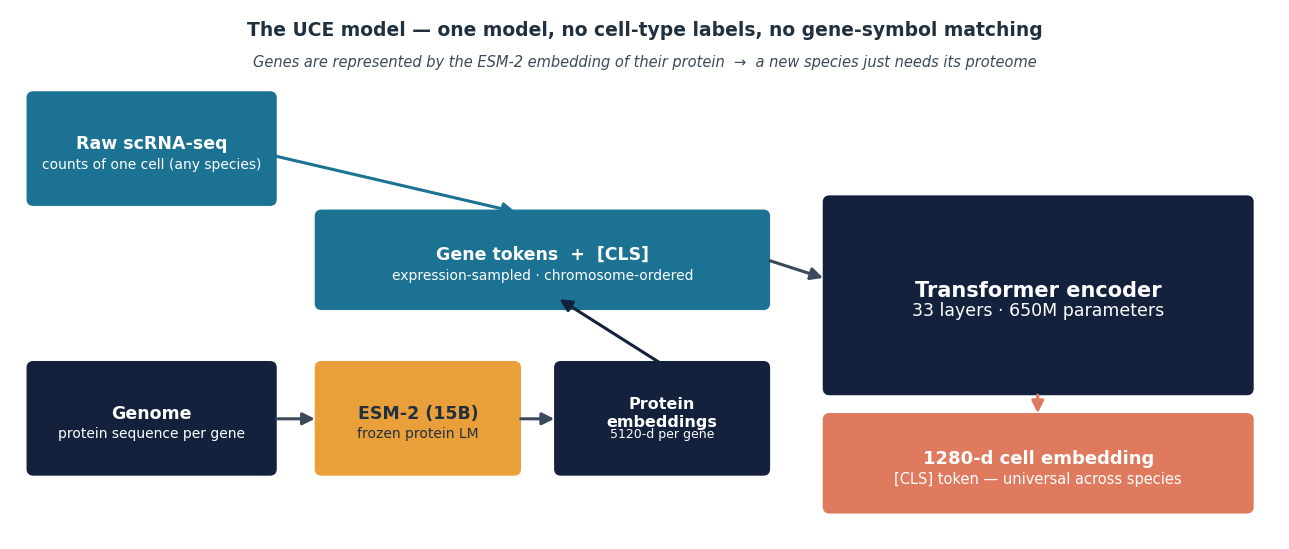

Write Python code to recreate this figure. (Note: this script raises an exception after producing the figure.)
import matplotlib
matplotlib.use('Agg')
import matplotlib.pyplot as plt
from matplotlib.patches import FancyBboxPatch, FancyArrowPatch
plt.rcParams['font.family'] = 'DejaVu Sans'

NAVY='#14213D'; TEAL='#1C7293'; CORAL='#E07A5F'; GOLD='#E9A03B'; LIGHT='#EEF3F6'; GREY='#3A4A5A'; INK='#20303F'

def box(ax,x,y,w,h,label,fc,tc='white',fs=11,bold=True,ec=None,sub=None):
    b=FancyBboxPatch((x,y),w,h,boxstyle="round,pad=0.02,rounding_size=0.06",
                     fc=fc,ec=ec or fc,lw=1.5,mutation_aspect=1)
    ax.add_patch(b)
    ax.text(x+w/2,y+h/2+(0.06 if sub else 0),label,ha='center',va='center',
            fontsize=fs,color=tc,weight='bold' if bold else 'normal',wrap=True)
    if sub:
        ax.text(x+w/2,y+h/2-0.16,sub,ha='center',va='center',fontsize=fs-2.5,color=tc)

def arrow(ax,x1,y1,x2,y2,c=GREY,lw=2.2):
    ax.add_patch(FancyArrowPatch((x1,y1),(x2,y2),arrowstyle='-|>',mutation_scale=18,
                 lw=lw,color=c,shrinkA=2,shrinkB=2))

# ---------------- MODEL SCHEMATIC ----------------
fig,ax=plt.subplots(figsize=(13.0,5.6)); ax.set_xlim(0,13.0); ax.set_ylim(0,5.6); ax.axis('off')
fig.patch.set_facecolor('white')
# inputs
box(ax,0.2,3.55,2.5,1.15,'Raw scRNA-seq',TEAL,fs=12.5,sub='counts of one cell (any species)')
box(ax,0.2,0.7,2.5,1.15,'Genome',NAVY,fs=12.5,sub='protein sequence per gene')
# ESM2
box(ax,3.15,0.7,2.05,1.15,'ESM-2 (15B)',GOLD,tc=INK,fs=12.5,sub='frozen protein LM')
# protein embeddings
box(ax,5.6,0.7,2.15,1.15,'Protein\nembeddings',NAVY,fs=11.5,sub='5120-d per gene')
# token assembly
box(ax,3.15,2.45,4.6,1.0,'Gene tokens  +  [CLS]',TEAL,fs=12.5,sub='expression-sampled · chromosome-ordered')
# transformer
box(ax,8.35,1.55,4.35,2.05,'Transformer encoder',NAVY,fs=15,sub='33 layers · 650M parameters')
# output
box(ax,8.35,0.3,4.35,1.0,'1280-d cell embedding',CORAL,tc='white',fs=13,sub='[CLS] token — universal across species')
# arrows
arrow(ax,2.7,1.27,3.15,1.27)                          # genome->ESM2
arrow(ax,5.2,1.27,5.6,1.27)                           # ESM2->prot emb
arrow(ax,6.67,1.85,5.6,2.55,c=NAVY)                   # prot emb -> tokens (up-left)
arrow(ax,2.7,4.05,5.2,3.45,c=TEAL)                    # scRNA -> tokens
arrow(ax,7.75,2.95,8.35,2.75)                         # tokens -> transformer
arrow(ax,10.52,1.55,10.52,1.3,c=CORAL)                # transformer -> output
ax.text(6.5,5.32,'The UCE model — one model, no cell-type labels, no gene-symbol matching',
        ha='center',fontsize=13.5,weight='bold',color=INK)
ax.text(6.5,5.0,'Genes are represented by the ESM-2 embedding of their protein  →  a new species just needs its proteome',
        ha='center',fontsize=10.5,color=GREY,style='italic')
plt.tight_layout(); plt.savefig('eval_out/model_schematic.png',dpi=170,bbox_inches='tight',facecolor='white'); plt.close()

# ---------------- WORKFLOW SCHEMATIC ----------------
fig,ax=plt.subplots(figsize=(12.8,3.9)); ax.set_xlim(0,12.8); ax.set_ylim(0,3.9); ax.axis('off')
fig.patch.set_facecolor('white')
steps=[('1','Dog proteome',TEAL,'Ensembl CanFam3.1'),
       ('2','ESM-2 15B\nembeddings',GOLD,'RunPod GPU'),
       ('3','Add dog as\nnew species',NAVY,'tokens · offsets'),
       ('4','Dog scRNA\nh5ad',TEAL,'GSE225599'),
       ('5','UCE\ninference',NAVY,'RunPod GPU'),
       ('6','Cell embeddings',CORAL,'93k × 1280'),
       ('7','Evaluation',TEAL,'3 strategies')]
x=0.15; w=1.63; gap=0.17; y=1.55; h=1.3
cx=[]
for i,(n,lab,c,sub) in enumerate(steps):
    tc='white' if c!=GOLD else INK
    box(ax,x,y,w,h,lab,c,tc=tc,fs=11,sub=sub)
    ax.text(x+0.19,y+h-0.17,n,ha='center',va='center',fontsize=10,weight='bold',
            color=c if c!=GOLD else INK,bbox=dict(boxstyle='circle,pad=0.16',fc='white',ec=c,lw=1.6))
    cx.append(x+w/2)
    if i<len(steps)-1:
        arrow(ax,x+w,y+h/2,x+w+gap,y+h/2)
    x+=w+gap
# three eval outputs under step 7
evs=[('Intrinsic (no ref)',TEAL),("Authors' UCE map",CORAL),('Baselines',GOLD)]
ey=0.35
for j,(lab,c) in enumerate(evs):
    bx=7.2+j*1.9
    tc='white' if c!=GOLD else INK
    box(ax,bx,ey,1.75,0.62,lab,c,tc=tc,fs=9.5,bold=True)
arrow(ax,cx[6],y, (7.2+1.9+0.87), ey+0.62, c=GREY, lw=1.6)
ax.text(3.55,3.4,'Evaluated three ways →',ha='center',fontsize=11,style='italic',color=GREY)
plt.tight_layout(); plt.savefig('eval_out/workflow_schematic.png',dpi=170,bbox_inches='tight',facecolor='white'); plt.close()
print('saved model_schematic.png + workflow_schematic.png')
